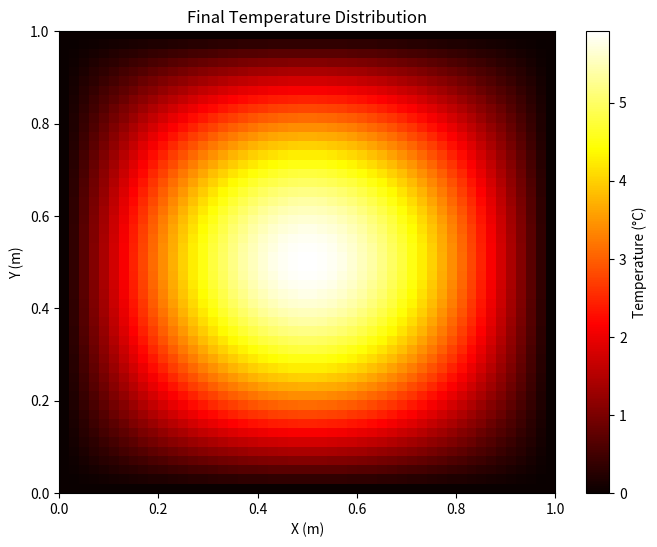
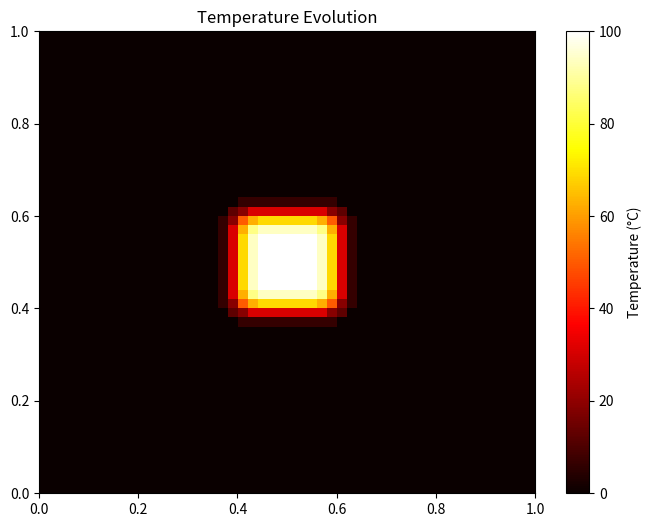

Here is the Python script that generated these plots, in order:
import numpy as np
import matplotlib.pyplot as plt
from matplotlib.animation import FuncAnimation

# Parameters for the simulation
Lx, Ly = 1.0, 1.0   # Domain size (meters)
nx, ny = 50, 50     # Number of grid points
alpha = 0.01        # Thermal diffusivity (m^2/s)
dx = Lx / (nx - 1)  # Grid spacing in x direction
dy = Ly / (ny - 1)  # Grid spacing in y direction
dt = 0.25 * min(dx, dy)**2 / alpha  # Time step for stability (CFL condition)
time_steps = 500    # Number of time steps to simulate

# Initialize temperature field
T = np.zeros((nx, ny))

# Initial condition: hot spot in the center
cx, cy = nx // 2, ny // 2
T[cx - 5:cx + 5, cy - 5:cy + 5] = 100.0  # Hot region

# Boundary conditions (fixed at 0 degrees)
def apply_boundary_conditions(T):
    T[0, :] = 0.0  # Bottom boundary
    T[-1, :] = 0.0  # Top boundary
    T[:, 0] = 0.0  # Left boundary
    T[:, -1] = 0.0  # Right boundary

# Time-stepping loop
def solve_heat_equation(T, alpha, dx, dy, dt, steps):
    for _ in range(steps):
        T_new = T.copy()
        for i in range(1, nx - 1):
            for j in range(1, ny - 1):
                T_new[i, j] = T[i, j] + alpha * dt * (
                    (T[i + 1, j] - 2 * T[i, j] + T[i - 1, j]) / dx**2 +
                    (T[i, j + 1] - 2 * T[i, j] + T[i, j - 1]) / dy**2
                )
        T = T_new
        apply_boundary_conditions(T)
    return T

# Apply boundary conditions before starting the simulation
apply_boundary_conditions(T)

# Solve the heat equation
T_final = solve_heat_equation(T, alpha, dx, dy, dt, time_steps)

# Visualization of the final temperature distribution
plt.figure(figsize=(8, 6))
plt.imshow(T_final, extent=[0, Lx, 0, Ly], origin='lower', cmap='hot', aspect='auto')
plt.colorbar(label='Temperature (°C)')
plt.title('Final Temperature Distribution')
plt.xlabel('X (m)')
plt.ylabel('Y (m)')
plt.show()

# Animation of temperature evolution
def update(frame):
    global T
    T = solve_heat_equation(T, alpha, dx, dy, dt, 1)
    im.set_array(T)
    return [im]

fig, ax = plt.subplots(figsize=(8, 6))
im = ax.imshow(T, extent=[0, Lx, 0, Ly], origin='lower', cmap='hot', aspect='auto')
plt.colorbar(im, label='Temperature (°C)')
plt.title('Temperature Evolution')
ani = FuncAnimation(fig, update, frames=time_steps, interval=50, blit=True)
plt.show()
